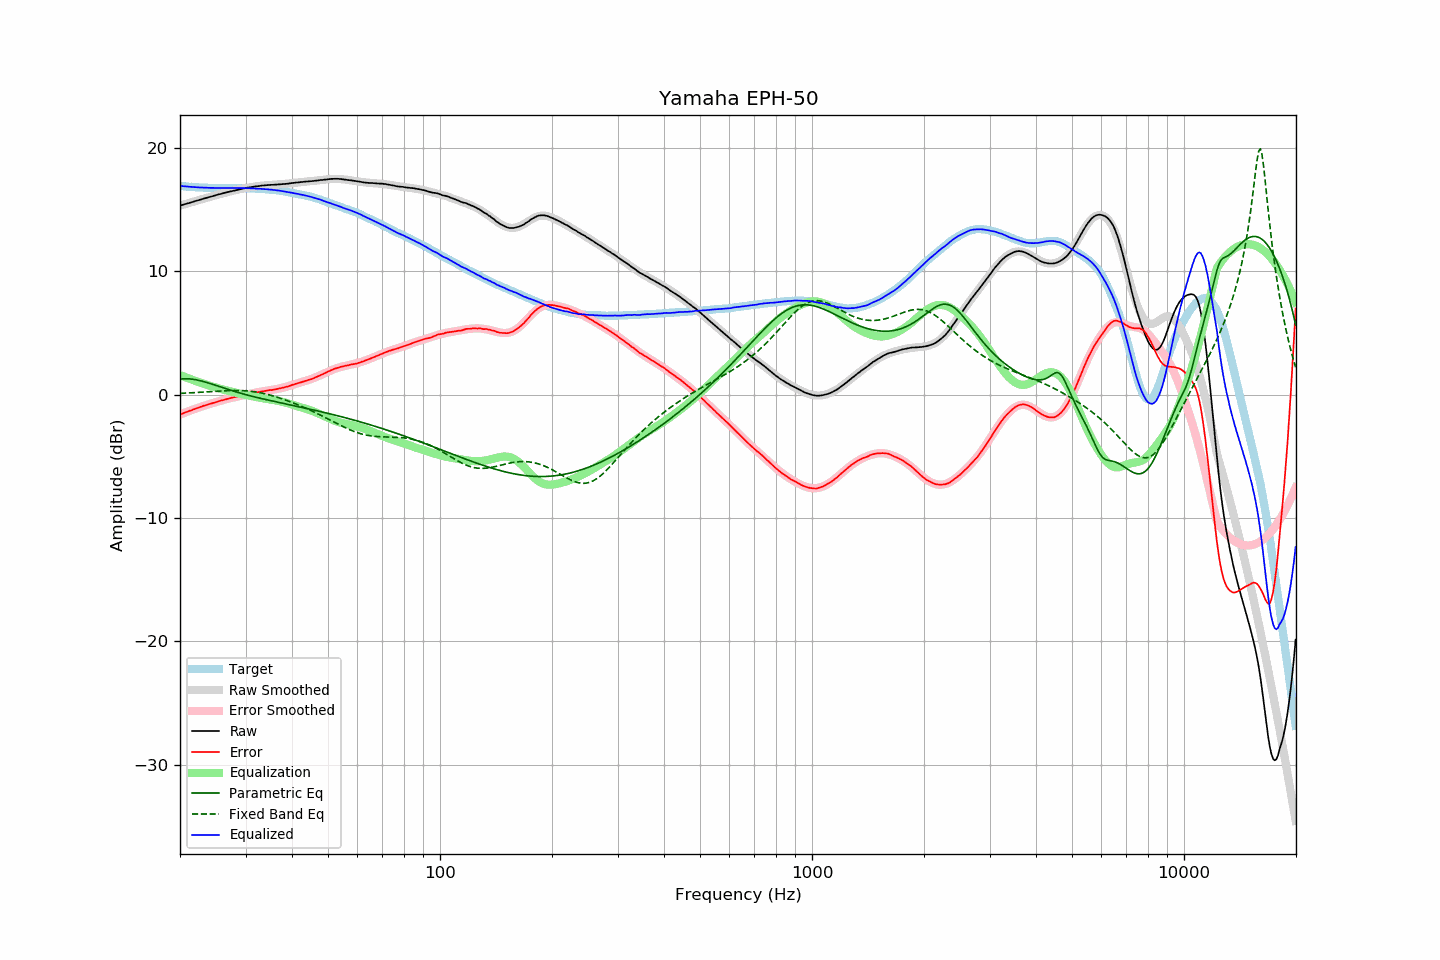

The data file committed next to this chart (first rows):
frequency, raw, error, smoothed, error_smoothed, equalization, parametric_eq, fixed_band_eq, equalized_raw, equalized_smoothed, target
20.00, 15.34, -1.60, 15.34, -1.60, 1.60, 1.28, 0.12, 16.94, 16.94, 16.94
20.20, 15.38, -1.55, 15.37, -1.55, 1.55, 1.29, 0.12, 16.93, 16.92, 16.93
20.40, 15.42, -1.50, 15.41, -1.50, 1.50, 1.30, 0.13, 16.91, 16.91, 16.91
20.61, 15.46, -1.45, 15.45, -1.45, 1.45, 1.30, 0.14, 16.90, 16.90, 16.90
20.81, 15.49, -1.40, 15.49, -1.40, 1.40, 1.30, 0.14, 16.88, 16.89, 16.88
21.02, 15.53, -1.35, 15.53, -1.35, 1.35, 1.30, 0.15, 16.87, 16.88, 16.87
21.23, 15.57, -1.29, 15.57, -1.30, 1.30, 1.29, 0.16, 16.86, 16.87, 16.86
21.44, 15.61, -1.26, 15.61, -1.25, 1.25, 1.28, 0.16, 16.86, 16.86, 16.87
21.66, 15.65, -1.20, 15.65, -1.20, 1.20, 1.26, 0.17, 16.85, 16.85, 16.85
21.87, 15.69, -1.16, 15.68, -1.16, 1.16, 1.24, 0.18, 16.84, 16.84, 16.85
22.09, 15.73, -1.10, 15.72, -1.11, 1.11, 1.22, 0.18, 16.84, 16.83, 16.83
22.31, 15.76, -1.07, 15.76, -1.06, 1.06, 1.19, 0.19, 16.82, 16.82, 16.83
22.54, 15.80, -1.02, 15.80, -1.02, 1.02, 1.16, 0.20, 16.81, 16.82, 16.82
22.76, 15.84, -0.98, 15.84, -0.98, 0.98, 1.13, 0.21, 16.81, 16.81, 16.81
22.99, 15.88, -0.93, 15.87, -0.93, 0.93, 1.10, 0.21, 16.81, 16.81, 16.80
23.22, 15.92, -0.88, 15.91, -0.89, 0.89, 1.06, 0.22, 16.80, 16.80, 16.79
23.45, 15.95, -0.85, 15.95, -0.85, 0.85, 1.02, 0.23, 16.79, 16.80, 16.80
23.69, 15.99, -0.80, 15.99, -0.80, 0.80, 0.99, 0.24, 16.79, 16.79, 16.79
23.92, 16.03, -0.75, 16.02, -0.76, 0.76, 0.94, 0.25, 16.79, 16.79, 16.78
24.16, 16.06, -0.73, 16.06, -0.72, 0.72, 0.90, 0.26, 16.78, 16.78, 16.79
24.40, 16.10, -0.69, 16.10, -0.68, 0.68, 0.86, 0.26, 16.78, 16.78, 16.78
24.65, 16.14, -0.65, 16.13, -0.64, 0.64, 0.82, 0.27, 16.78, 16.78, 16.78
24.89, 16.17, -0.61, 16.17, -0.60, 0.60, 0.77, 0.28, 16.77, 16.77, 16.78
25.14, 16.21, -0.56, 16.21, -0.57, 0.57, 0.73, 0.29, 16.77, 16.77, 16.77
25.39, 16.25, -0.52, 16.24, -0.53, 0.53, 0.69, 0.30, 16.77, 16.77, 16.77
25.65, 16.28, -0.49, 16.28, -0.49, 0.49, 0.64, 0.31, 16.77, 16.77, 16.77
25.91, 16.32, -0.45, 16.31, -0.45, 0.45, 0.60, 0.31, 16.77, 16.77, 16.76
26.16, 16.35, -0.42, 16.35, -0.42, 0.42, 0.56, 0.32, 16.76, 16.77, 16.77
26.43, 16.39, -0.38, 16.38, -0.38, 0.38, 0.52, 0.33, 16.77, 16.77, 16.77
26.69, 16.42, -0.35, 16.42, -0.35, 0.35, 0.47, 0.33, 16.77, 16.77, 16.77
26.96, 16.45, -0.32, 16.45, -0.32, 0.32, 0.43, 0.34, 16.76, 16.77, 16.77
27.23, 16.49, -0.28, 16.48, -0.28, 0.28, 0.39, 0.34, 16.77, 16.77, 16.76
27.50, 16.52, -0.24, 16.52, -0.25, 0.25, 0.35, 0.35, 16.77, 16.77, 16.76
27.77, 16.55, -0.22, 16.55, -0.22, 0.22, 0.31, 0.35, 16.77, 16.77, 16.77
28.05, 16.58, -0.19, 16.58, -0.19, 0.19, 0.27, 0.35, 16.77, 16.77, 16.77
28.33, 16.61, -0.17, 16.61, -0.16, 0.16, 0.23, 0.35, 16.77, 16.77, 16.77
28.62, 16.64, -0.13, 16.64, -0.13, 0.13, 0.19, 0.35, 16.77, 16.77, 16.77
28.90, 16.67, -0.11, 16.67, -0.10, 0.10, 0.16, 0.35, 16.77, 16.77, 16.78
29.19, 16.70, -0.08, 16.69, -0.07, 0.07, 0.12, 0.34, 16.77, 16.77, 16.77
29.48, 16.72, -0.05, 16.72, -0.05, 0.05, 0.08, 0.34, 16.76, 16.77, 16.77
29.78, 16.75, -0.02, 16.74, -0.02, 0.02, 0.05, 0.33, 16.76, 16.76, 16.77
30.08, 16.78, 0.01, 16.77, 0.01, -0.01, 0.01, 0.32, 16.77, 16.76, 16.76
30.38, 16.80, 0.05, 16.79, 0.04, -0.04, -0.02, 0.31, 16.76, 16.75, 16.75
30.68, 16.82, 0.07, 16.82, 0.07, -0.07, -0.06, 0.30, 16.75, 16.75, 16.75
30.99, 16.84, 0.09, 16.84, 0.09, -0.09, -0.09, 0.29, 16.74, 16.74, 16.74
31.30, 16.86, 0.12, 16.86, 0.12, -0.12, -0.12, 0.27, 16.74, 16.74, 16.74
31.61, 16.88, 0.14, 16.88, 0.15, -0.15, -0.16, 0.25, 16.73, 16.73, 16.73
31.93, 16.90, 0.19, 16.90, 0.18, -0.18, -0.19, 0.23, 16.72, 16.72, 16.71
32.24, 16.91, 0.19, 16.91, 0.20, -0.20, -0.22, 0.21, 16.71, 16.71, 16.71
32.57, 16.93, 0.23, 16.93, 0.23, -0.23, -0.25, 0.19, 16.70, 16.70, 16.70
32.89, 16.95, 0.25, 16.94, 0.25, -0.25, -0.28, 0.16, 16.70, 16.70, 16.70
33.22, 16.97, 0.28, 16.96, 0.27, -0.27, -0.31, 0.14, 16.70, 16.69, 16.69
33.55, 16.98, 0.29, 16.97, 0.29, -0.29, -0.34, 0.11, 16.69, 16.68, 16.68
33.89, 16.99, 0.32, 16.98, 0.31, -0.31, -0.37, 0.08, 16.68, 16.67, 16.67
34.23, 17.00, 0.34, 16.99, 0.33, -0.33, -0.40, 0.05, 16.66, 16.66, 16.65
34.57, 17.01, 0.36, 17.00, 0.35, -0.35, -0.43, 0.01, 16.65, 16.65, 16.65
34.92, 17.02, 0.38, 17.01, 0.37, -0.37, -0.46, -0.02, 16.64, 16.64, 16.63
35.27, 17.03, 0.38, 17.02, 0.39, -0.39, -0.49, -0.06, 16.63, 16.63, 16.64
35.62, 17.03, 0.41, 17.03, 0.41, -0.41, -0.52, -0.10, 16.61, 16.62, 16.62
35.97, 17.04, 0.42, 17.04, 0.44, -0.44, -0.55, -0.13, 16.60, 16.60, 16.61
... 635 more rows
